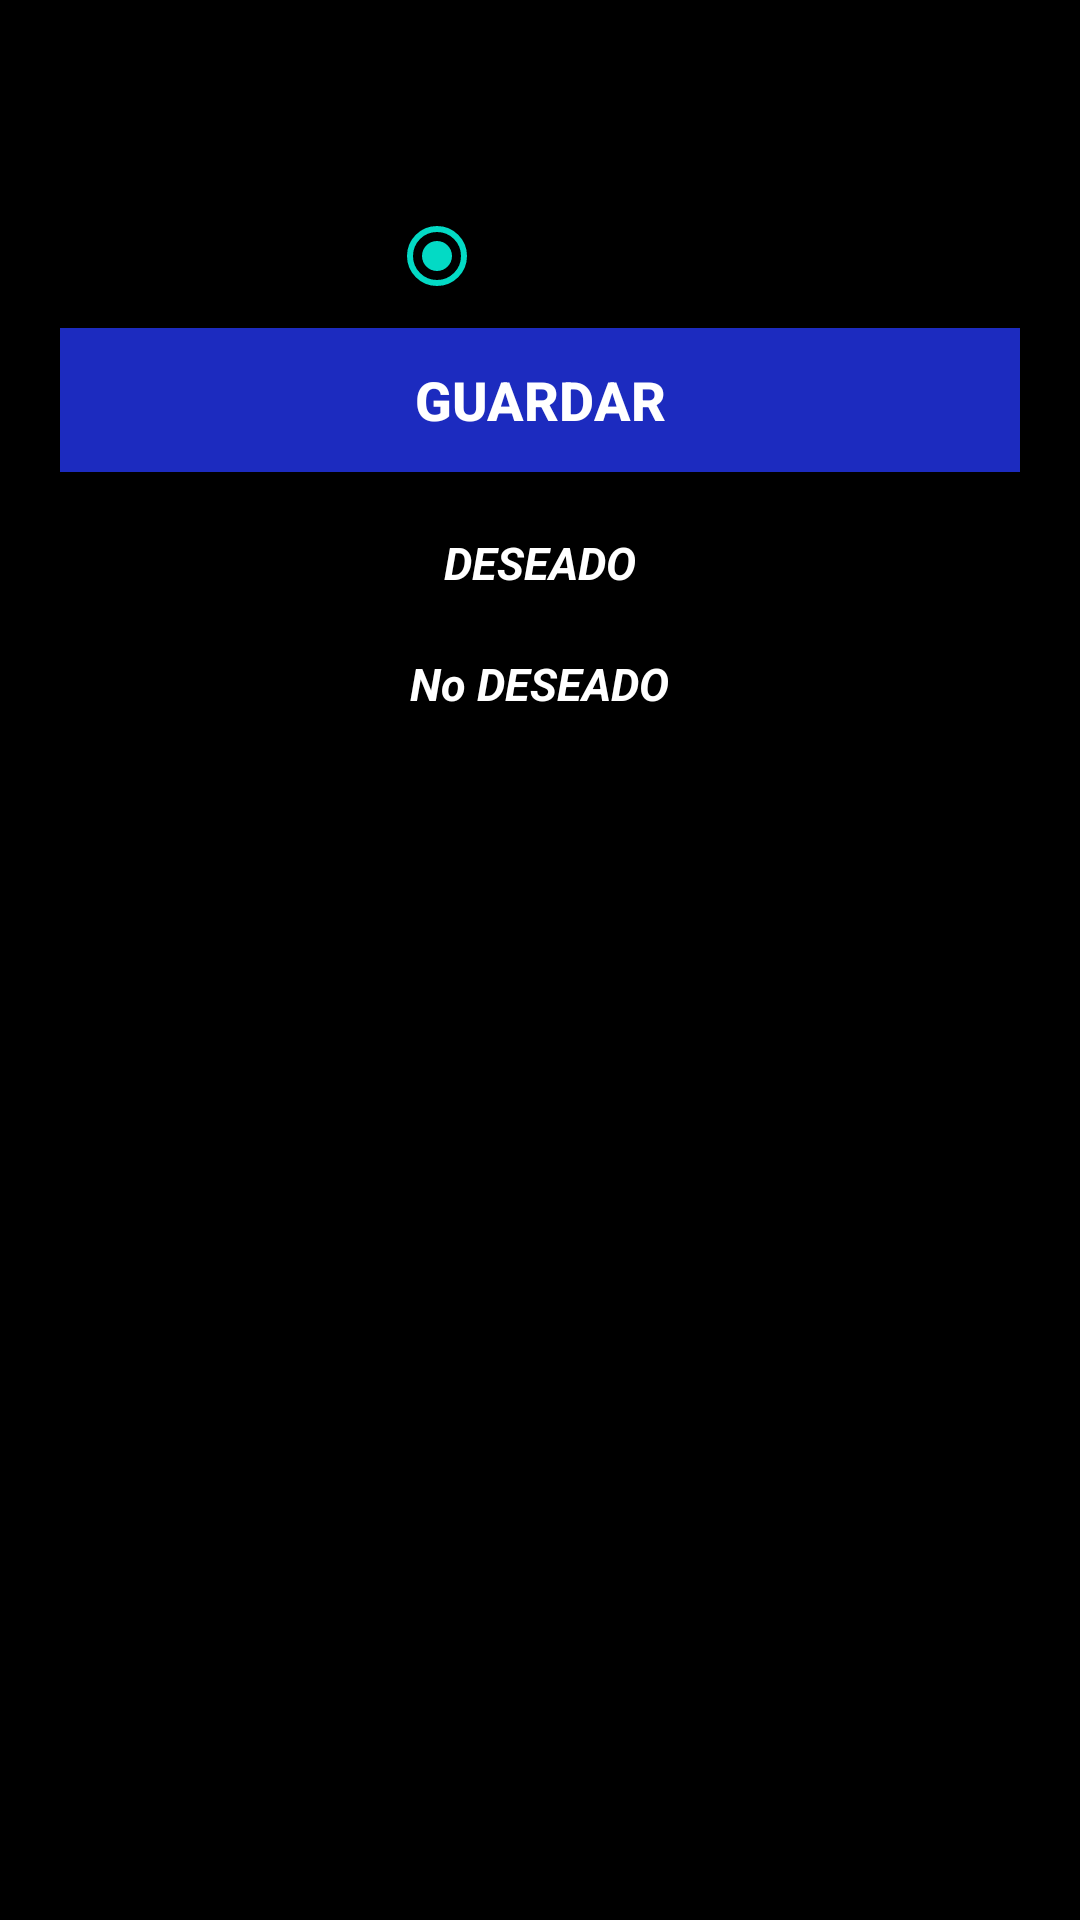

Here is an Android app screen rendered from its layout file. Give the layout XML and the strings, colors and styles it references.
<!-- AndroidManifest.xml: application theme Theme.LADM_U4_Práctica_1_AUTO_CONTESTADORA -->
<!-- res/layout/activity_main3.xml -->
<?xml version="1.0" encoding="utf-8"?>
<LinearLayout xmlns:android="http://schemas.android.com/apk/res/android"
    xmlns:tools="http://schemas.android.com/tools"
    android:orientation="vertical"
    android:padding="20dp"
    android:layout_width="match_parent"
    android:layout_height="match_parent"
    android:background="@android:color/black"

    tools:context=".MainActivity">
    <EditText
        android:layout_width="match_parent"
        android:layout_height="wrap_content"
        android:id="@+id/mensaje"
        android:hint="MENSAJE"
        />
    <RadioGroup
        android:id="@+id/opciones_sexo"
        android:layout_width="wrap_content"
        android:layout_height="wrap_content"
        android:gravity="center"
        android:orientation="horizontal">

        <RadioButton
            android:id="@+id/si"
            android:layout_width="wrap_content"
            android:layout_height="wrap_content"
            android:layout_marginRight="16dp"
            android:checked="false"
            android:text="DESEADO" />

        <RadioButton
            android:id="@+id/no"
            android:layout_width="wrap_content"
            android:layout_height="wrap_content"
            android:checked="true"
            android:text="NO DESEADO" />
    </RadioGroup>
    <Button
        android:id="@+id/save"
        android:layout_width="match_parent"
        android:layout_height="wrap_content"
        android:textColor="#FFFFFF"
        android:textStyle="bold"
        android:textSize="18dp"
        android:layout_marginBottom="20dp"
        android:background="#1C2BBF"
        android:text="Guardar" />
    <TextView
        android:id="@+id/textView1"
        android:layout_width="wrap_content"
        android:layout_height="wrap_content"
        android:layout_gravity="center"
        android:layout_marginBottom="20dp"
        android:gravity="center"
        android:text="DESEADO"
        android:textColor="#FFFFFF"
        android:textSize="15sp"
        android:textStyle="bold|italic" />
    <ListView
        android:layout_width="match_parent"
        android:layout_height="wrap_content"
        android:id="@+id/mensajesi"/>
    <TextView
        android:id="@+id/textView"
        android:layout_width="wrap_content"
        android:layout_height="wrap_content"
        android:layout_gravity="center"
        android:layout_marginBottom="20dp"
        android:gravity="center"
        android:text="No DESEADO"
        android:textColor="#FFFFFF"
        android:textSize="15sp"
        android:textStyle="bold|italic" />
    <ListView
        android:layout_width="match_parent"
        android:layout_height="wrap_content"
        android:id="@+id/mensajeno"/>
</LinearLayout>
<!-- resources referenced by this layout -->
<resources>
  <style name="Theme.LADM_U4_Práctica_1_AUTO_CONTESTADORA" parent="Theme.MaterialComponents.DayNight.DarkActionBar">
          
          <item name="colorPrimary">@color/purple_500</item>
          <item name="colorPrimaryVariant">@color/purple_700</item>
          <item name="colorOnPrimary">@color/white</item>
          
          <item name="colorSecondary">@color/teal_200</item>
          <item name="colorSecondaryVariant">@color/teal_700</item>
          <item name="colorOnSecondary">@color/black</item>
          
          <item name="android:statusBarColor" tools:targetApi="l">?attr/colorPrimaryVariant</item>
          
      </style>
  <!-- not gathered from this repository: default colours our renderer supplied (Android Studio template values) -->
  <color name="purple_500">#FF6200EE</color>
  <color name="purple_700">#FF3700B3</color>
  <color name="teal_200">#FF03DAC5</color>
  <color name="teal_700">#FF018786</color>
  <color name="black">#FF000000</color>
  <color name="white">#FFFFFFFF</color>
</resources>
